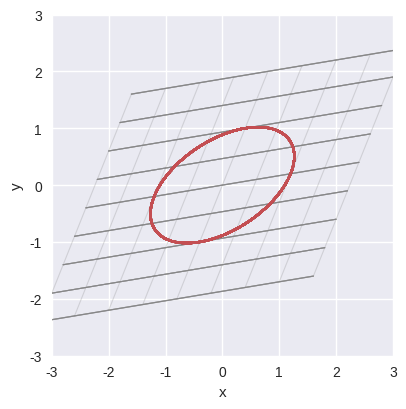
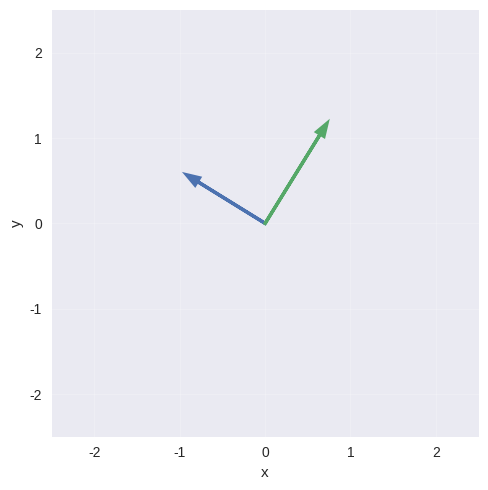

Write the Python code that produced these figures, in order.
# Optional: Colab usually has these
# !pip -q install numpy matplotlib
import numpy as np
import matplotlib.pyplot as plt
plt.style.use('seaborn-v0_8') # plotting
%config InlineBackend.figure_format = 'retina'


u = np.array([2., 1.])
v = np.array([1., 3.])
dot = u @ v
cos = dot/(np.linalg.norm(u)*np.linalg.norm(v))
np.linalg.norm(u), np.linalg.norm(v), round(dot, 3), round(cos, 3)


# Plot u, v, and a linear combo w = 0.5u + 1.2v
a, b = 0.5, 1.2
w = a*u + b*v
def arrow(ax, origin, vec, **kw):
    ox, oy = origin
    vx, vy = vec
    ax.arrow(ox, oy, vx, vy, head_width = 0.1, length_includes_head = True,         linewidth = 2.4, **kw)
    fig, ax = plt.subplots(figsize = (5, 5)) # plotting
    arrow(ax, (0, 0), u, color = 'C0')
    arrow(ax, (0, 0), v, color = 'C1')
    arrow(ax, (0, 0), w, color = 'C2')
    ax.set_aspect('equal')
    ax.set_xlim(-0.5, 5)
    ax.set_ylim(-0.5, 5)
    ax.grid(True, alpha = 0.2)
    ax.legend(['u', 'v', f'{a}u+{b}v'], frameon = False, loc = 'upper right')
    ax.set_xlabel('x')
    ax.set_ylabel('y')
    plt.tight_layout() # plotting
    plt.show() # plotting


A = np.array([[1.2, 0.4], [0.2, 1.0]])
A @ u, A @ v


# Visualize a transformed grid and unit circle
xs = np.linspace(-2, 2, 9)
ys = np.linspace(-2, 2, 9)
fig, ax = plt.subplots(figsize = (5.2, 4.2)) # plotting
for x in xs:
    line = np.stack([np.full_like(ys, x), ys], axis = 1)
    t = (A @ line.T).T
    ax.plot(t[:, 0], t[:, 1], color = 'gray', alpha = 0.25, lw = 0.8)
    for y in ys:
        line = np.stack([xs, np.full_like(xs, y)], axis = 1)
        t = (A @ line.T).T
        ax.plot(t[:, 0], t[:, 1], color = 'gray', alpha = 0.25, lw = 0.8)
        theta = np.linspace(0, 2*np.pi, 300)
        circle = np.stack([np.cos(theta), np.sin(theta)], axis = 1)
        ell = (A @ circle.T).T
        ax.plot(ell[:, 0], ell[:, 1], color = 'C2', lw = 1.6)
        ax.set_aspect('equal')
        ax.set_xlim(-3, 3)
        ax.set_ylim(-3, 3)
        ax.set_xlabel('x')
        ax.set_ylabel('y')
        plt.tight_layout() # plotting
        plt.show() # plotting


A = np.array([[1., 2.], [0., 1.]])
B = np.array([[2., 0.], [1., 1.]])
x = np.array([3., -1.])
(B @ A) @ x, B @ (A @ x)


M = np.array([[3., 1.], [2., 2.]])
M.T, round(np.linalg.det(M), 3), np.allclose(np.linalg.inv(M) @ M, np.eye(2))


A = np.array([[2., -1.], [1., 1.]])
b = np.array([0., 3.])
sol = np.linalg.solve(A, b)
sol, np.allclose(A @ sol, b)


S = np.array([[2., 1.], [1., 3.]])
w, Q = np.linalg.eigh(S)
w.round(3), Q


# Plot eigenvector directions
def arrow0(ax, vec, **kw): ax.arrow(0, 0, vec[0], vec[1], head_width = 0.1, 
length_includes_head = True, linewidth = 2.4, **kw)
v1 = Q[:, 0] * w[0]**0.25
v2 = Q[:, 1] * w[1]**0.25
fig, ax = plt.subplots(figsize = (5, 5)) # plotting
arrow0(ax, v1, color = 'C0')
arrow0(ax, v2, color = 'C1')
ax.set_aspect('equal')
ax.set_xlim(-2.5, 2.5)
ax.set_ylim(-2.5, 2.5)
ax.grid(True, alpha = 0.2)
ax.set_xlabel('x')
ax.set_ylabel('y')
plt.tight_layout() # plotting
plt.show() # plotting
